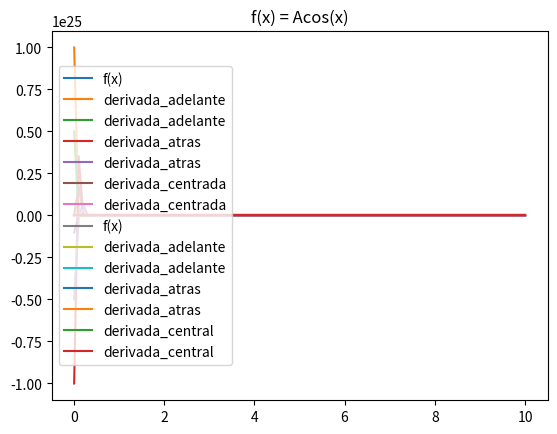

Python code for this plot:
#%%

import numpy as np
import matplotlib.pyplot as plt


#------------------------------------------------------------------------
#!Calculo derivadas

#Implementacion de la funcion f(x)
def f(x, n, A = 1, A1 = 1, A2 = 1):
    if n == 1:
        return ((A1 / x**6) - (A2 / (x**12)))
    elif n == 2:
        return (A * np.cos(x))

#Derivada hacia adelante de la funcion f(x)
def derivada_adelante(x, n, h):
    return ((f(x + h, n) - f(x, n)) / h)

#Derivada hacia atras de la funcion f(x)
def derivada_atras(x, n, h):
    return ((f(x, n) - f(x - h, n)) / h)

#Derivada centrada de la funcion f(x)
def derivada_centrada(x, n, h):
    return ((f(x + h, n) - f(x - h, n)) / (2 * h))


#------------------------------------------------------------------------
#!Graficas f(x) = (1/x^6)-(1/x^12)

#Grafica f(x)
def grafica_f1():
    x = np.linspace(0.01, 10, 100)
    n = 1
    h = 0.1
    print("1) f(x)=(1/x^6)-(1/x^12)")
    plt.plot(x, f(x, n), label = "f(x)")
    plt.title("f(x) = (1/x^6)-(1/x^12)")
    plt.legend()
    plt.show()
    plt.savefig("grafica_f1.png")
grafica_f1()

#Grafica derivada hacia adelante
def grafica_df_adelante_1():
    x = np.linspace(0.01, 10, 100)
    n = 1
    h1 = 0.1
    df = derivada_adelante(x, n, h1)
    print("Derivada hacia adelante h = 0.1")
    plt.plot(x, df, label = "derivada_adelante")
    plt.title("f(x) = (1/x^6)-(1/x^12)")
    plt.legend()
    plt.show()
    plt.savefig("Derivada_1era_funcion_adelante1.png")
    h2 = 0.2
    df = derivada_adelante(x, n, h2)
    print("Derivada hacia adelante h = 0.2")
    plt.plot(x, df, label = "derivada_adelante")
    plt.title("f(x) = (1/x^6)-(1/x^12)")
    plt.legend()
    plt.show()
    plt.savefig("Derivada_1era_funcion_adelante2.png")
grafica_df_adelante_1()

#Grafica derivada hacia atras
def grafica_df_atras_1():
    x = np.linspace(0.01, 10, 100)
    n = 1
    h1 = 0.1
    df = derivada_atras(x, n, h1)
    print("Derivada hacia atras h = 0.1")
    plt.plot(x, df, label = "derivada_atras")
    plt.title("f(x) = (1/x^6)-(1/x^12)")
    plt.legend()
    plt.show()
    plt.savefig("Derivada_1era_funcion_atras1.png")
    h2 = 0.2
    df = derivada_atras(x, n, h2)
    print("Derivada hacia atras h = 0.2")
    plt.plot(x, df, label = "derivada_atras")
    plt.title("f(x) = (1/x^6)-(1/x^12)")
    plt.legend()
    plt.show()
    plt.savefig("Derivada_1era_funcion_atras2.png")
grafica_df_atras_1()

#Grafica derivada centrada
def grafica_df_centrada_1():
    x = np.linspace(0.01, 10, 100)
    n = 1
    h1 = 0.1
    df = derivada_centrada(x, n, h1)
    print("Derivada centrada h = 0.1")
    plt.plot(x, df, label = "derivada_centrada")
    plt.title("f(x) = (1/x^6)-(1/x^12)")
    plt.legend()
    plt.show()
    plt.savefig("Derivada_1era_funcion_central1.png")
    h2 = 0.2
    df = derivada_centrada(x, n, h2)
    print("Derivada centrada h = 0.2")
    plt.plot(x, df, label = "derivada_centrada")
    plt.title("f(x) = (1/x^6)-(1/x^12)")
    plt.legend()
    plt.show()
    plt.savefig("Derivada_1era_funcion_central2.png")
grafica_df_centrada_1()


#------------------------------------------------------------------------
#!Graficas f(x) = Acos(x)

#Grafica f(x)
def grafica_f2():
    x = np.linspace(0.01, 10, 100)
    n = 2
    print("2) f(x) = Acos(x)")
    plt.plot(x, f(x, n), label = "f(x)")
    plt.title("f(x) = Acos(x)")
    plt.legend()
    plt.show()
    plt.savefig("grafica_f2.png")
grafica_f2()

#Grafica derivada hacia adelante
def grafica_df_adelante_2():
    x = np.linspace(0.01, 10, 100)
    n = 2
    h1 = 0.1
    df = derivada_adelante(x, n, h1)
    print("Derivada hacia adelante h = 0.1")
    plt.plot(x, df, label = "derivada_adelante")
    plt.title("f(x) = Acos(x)")
    plt.legend()
    plt.show()
    plt.savefig("Derivada_2da_funcion_adelante1.png")
    h2 = 0.2
    df = derivada_adelante(x, n, h2)
    print("Derivada hacia adelante h = 0.2")
    plt.plot(x, df, label = "derivada_adelante")
    plt.title("f(x) = Acos(x)")
    plt.legend()
    plt.show()
    plt.savefig("Derivada_2da_funcion_adelante2.png")
grafica_df_adelante_2()

#Grafica derivada hacia atrás
def grafica_df_atras_2():
    x = np.linspace(0.01, 10, 100)
    n = 2
    h1 = 0.1
    df = derivada_atras(x, n, h1)
    print("Derivada hacia atras h = 0.1")
    plt.plot(x, df, label = "derivada_atras")
    plt.title("f(x) = Acos(x)")
    plt.legend()
    plt.show()
    plt.savefig("Derivada_2da_funcion_atras1.png")
    h2 = 0.2
    df = derivada_atras(x, n, h2)
    print("Derivada hacia atras h = 0.2")
    plt.plot(x, df, label = "derivada_atras")
    plt.title("f(x) = Acos(x)")
    plt.legend()
    plt.show()
    plt.savefig("Derivada_2da_funcion_atras2.png")
grafica_df_atras_2()

#Grafica derivada centrada
def grafica_df_centrada_2():
    x = np.linspace(0.01, 10, 100)
    n = 2
    h1 = 0.1
    df = derivada_centrada(x, n, h1)
    print("Derivada centrada h = 0.1")
    plt.plot(x, df, label = "derivada_central")
    plt.title("f(x) = Acos(x)")
    plt.legend()
    plt.show()
    plt.savefig("Derivada_2da_funcion_central1.png")
    h2 = 0.2
    df = derivada_centrada(x, n, h2)
    print("Derivada centrada h = 0.2")
    plt.plot(x, df, label = "derivada_central")
    plt.title("f(x) = Acos(x)")
    plt.legend()
    plt.show()
    plt.savefig("Derivada_2da_funcion_central2.png")
grafica_df_centrada_2()


#------------------------------------------------------------------------
#!Derivada de forma analitica
#Derivada analitica f(x) = Acos(x)
def fp1(x = np.linspace(0.01, 10, 100)):
    n = 2
    h = 0.1
    return -np.sin(x)

#Derivada analitica f(x) = (1/x^6)-(1/x^12)
def fp2(x = np.linspace(0.01, 10, 100)):
    n = 2
    h = 0.1
    return ((-6/(x**7))+(12/(x**13)))


#------------------------------------------------------------------------
#!Maximos y minimos
#*cuidado con dividir sobre 0
#Primera derivada de f(x)
def fp(x,n,A1=1,A2=1,A=1):
    if n==1:
        return (-6*A1/x**7+12*A2/x**13)
    if n==2:
        return (-A*np.sin(x))
print(fp(1, 2))

#Segunda derivada f(x)
def fpp(x,n,A1=1,A2=1,A=1):
    if n==1:
        return (6*7*A1/x**8-12*13*A2/x**14)
    if n==2:
        return -A*np.cos(x)
print(fpp(1, 2))

#Metodo de Newton-Raphson
def Newton(x0,n,error):
    xn1=x0-fp(x0,n)/fpp(x0,n)
    tmp=x0
    while(np.abs(xn1-tmp)>error):
        tmp=xn1
        xn1=xn1-fp(xn1,n)/fpp(xn1,n)
        print(xn1)
    return xn1
print(Newton(0.5,1,1e-20))
# %%
